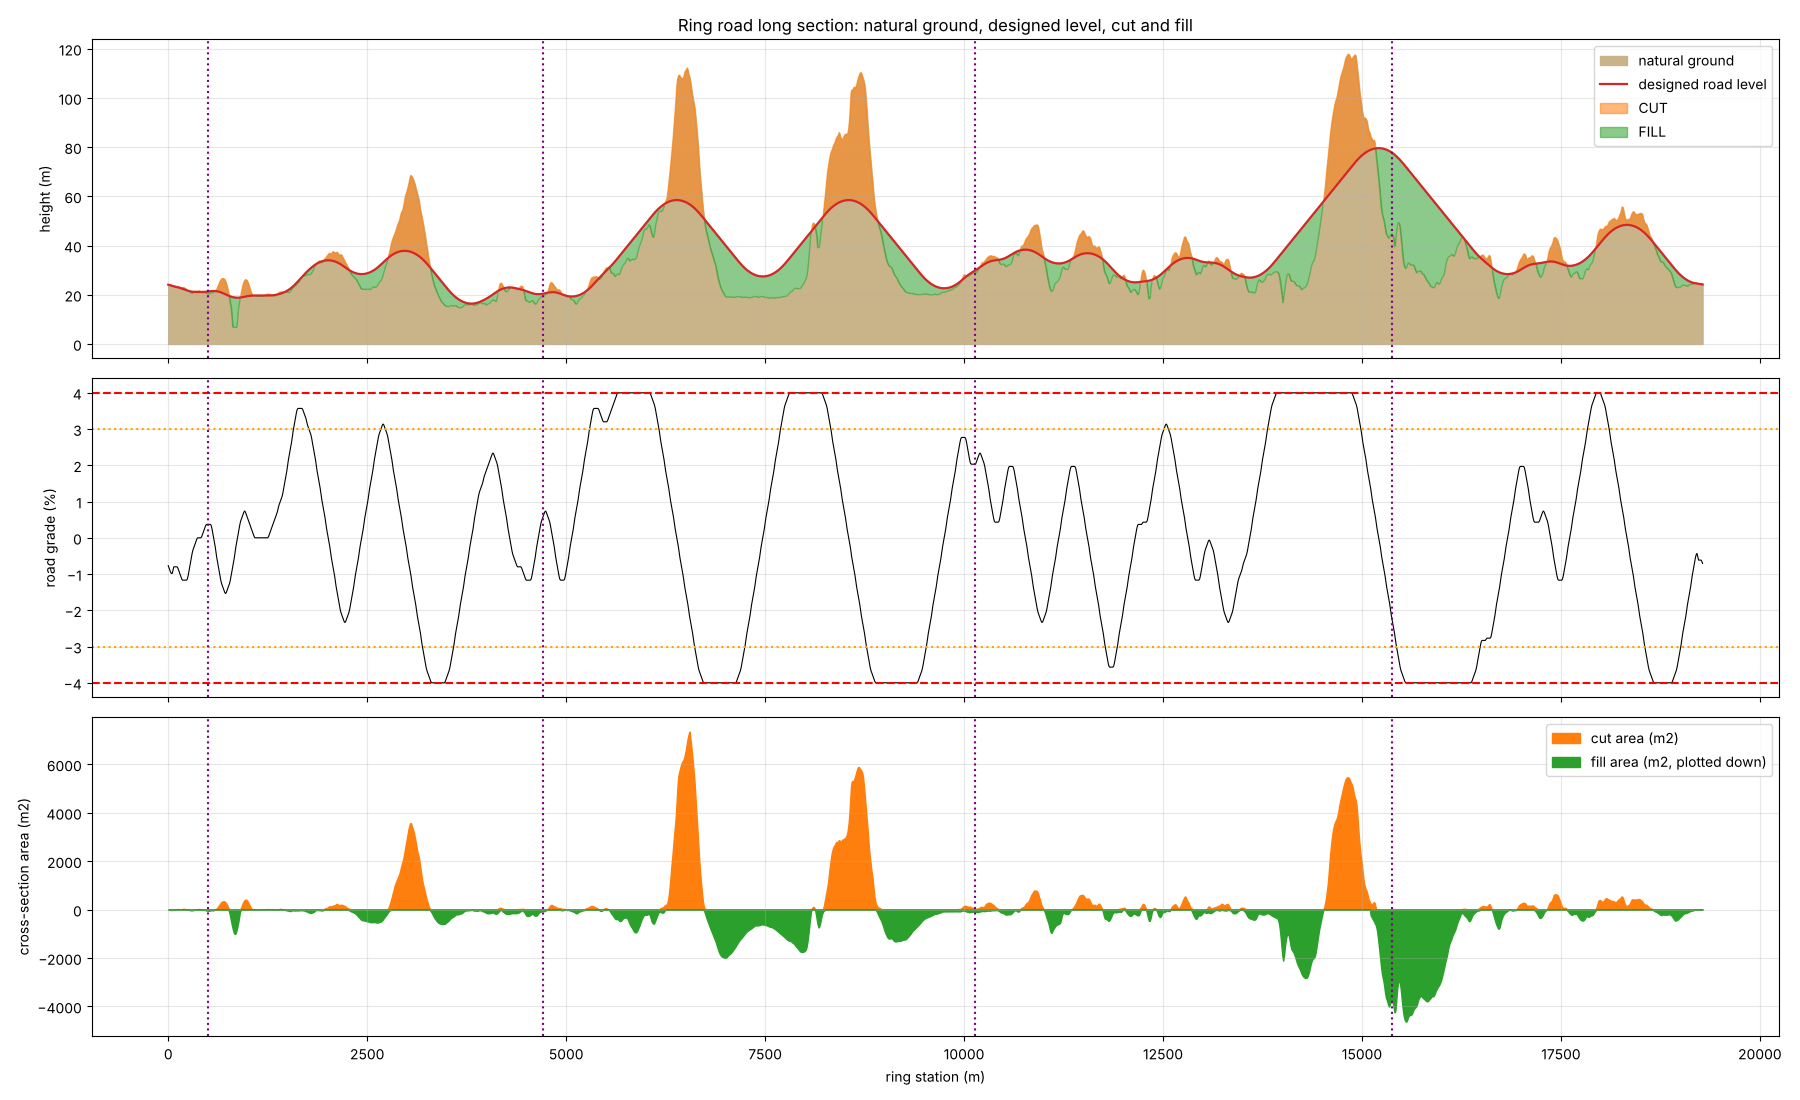

Data behind this chart, as committed beside it:
station_m, ground_m, design_m, depth_m(+cut/-fill), grade_pct, cut_area_m2, fill_area_m2
0, 24.17, 24.07, 0.10, -0.77, 14.8, 7.5
10, 24.17, 23.99, 0.18, -0.83, 17.6, 9.9
20, 24.09, 23.91, 0.18, -0.89, 19.0, 11.3
30, 24.03, 23.82, 0.21, -0.95, 21.4, 12.6
40, 23.66, 23.72, -0.06, -0.98, 17.2, 16.3
50, 23.33, 23.62, -0.29, -0.98, 7.9, 16.4
60, 23.28, 23.52, -0.24, -0.89, 3.0, 12.1
70, 23.19, 23.44, -0.25, -0.80, 3.6, 11.4
80, 23.14, 23.36, -0.22, -0.80, 10.3, 12.7
90, 23.36, 23.28, 0.08, -0.80, 20.6, 9.1
100, 23.28, 23.20, 0.08, -0.80, 22.7, 8.8
110, 23.19, 23.12, 0.07, -0.80, 23.3, 8.0
120, 23.35, 23.04, 0.31, -0.83, 27.0, 5.5
130, 23.30, 22.95, 0.35, -0.89, 23.1, 4.9
140, 22.97, 22.86, 0.11, -0.95, 17.0, 7.7
150, 22.90, 22.76, 0.14, -1.02, 16.1, 8.4
160, 22.84, 22.66, 0.18, -1.08, 19.2, 4.1
170, 22.81, 22.55, 0.26, -1.14, 24.8, 0.0
180, 22.87, 22.43, 0.44, -1.17, 30.1, 0.0
190, 22.96, 22.31, 0.65, -1.17, 33.0, 0.0
200, 22.87, 22.20, 0.67, -1.17, 34.1, 0.0
210, 22.57, 22.08, 0.49, -1.17, 27.5, 0.0
220, 22.37, 21.96, 0.41, -1.17, 23.2, 0.0
230, 22.03, 21.85, 0.18, -1.17, 15.7, 0.0
240, 21.70, 21.73, -0.03, -1.14, 10.0, 3.9
250, 21.62, 21.62, 0.00, -1.05, 9.2, 5.6
260, 21.49, 21.52, -0.03, -0.92, 9.6, 9.9
270, 21.21, 21.43, -0.22, -0.80, 5.8, 19.0
280, 20.90, 21.36, -0.46, -0.68, 3.9, 26.1
290, 20.70, 21.30, -0.60, -0.55, 1.2, 29.4
300, 20.65, 21.25, -0.60, -0.43, 1.1, 28.4
310, 20.64, 21.21, -0.57, -0.34, 1.8, 22.8
320, 20.83, 21.18, -0.35, -0.28, 3.1, 15.0
330, 21.21, 21.16, 0.05, -0.22, 7.6, 7.2
340, 21.49, 21.14, 0.35, -0.15, 16.2, 3.5
350, 21.48, 21.13, 0.35, -0.09, 18.1, 4.7
360, 21.37, 21.12, 0.25, -0.03, 19.1, 5.8
370, 21.45, 21.12, 0.33, 0.00, 21.2, 6.3
380, 21.58, 21.12, 0.46, 0.00, 25.1, 4.3
390, 21.56, 21.12, 0.44, 0.00, 26.2, 3.9
400, 21.43, 21.12, 0.31, 0.00, 21.0, 4.1
410, 21.22, 21.12, 0.10, 0.00, 12.9, 4.7
420, 20.94, 21.12, -0.18, 0.03, 4.3, 9.5
430, 20.84, 21.13, -0.29, 0.09, 0.7, 10.1
440, 20.83, 21.14, -0.31, 0.15, 0.1, 11.3
450, 20.97, 21.16, -0.19, 0.22, 1.5, 9.2
460, 20.88, 21.18, -0.30, 0.28, 0.2, 14.5
470, 20.67, 21.21, -0.54, 0.34, 0.0, 27.4
480, 20.58, 21.25, -0.67, 0.37, 0.0, 35.1
490, 20.53, 21.29, -0.76, 0.37, 0.0, 39.3
500, 20.38, 21.32, -0.94, 0.37, 0.0, 45.5
510, 20.36, 21.36, -1.00, 0.37, 0.0, 45.5
520, 20.35, 21.40, -1.05, 0.37, 0.0, 41.1
530, 20.63, 21.43, -0.80, 0.37, 0.0, 32.0
540, 20.81, 21.47, -0.66, 0.34, 0.0, 25.1
550, 20.82, 21.50, -0.68, 0.25, 0.1, 26.4
560, 20.87, 21.52, -0.65, 0.12, 0.0, 31.1
570, 21.02, 21.53, -0.51, 0.00, 0.0, 24.1
580, 21.23, 21.52, -0.29, -0.12, 1.4, 8.8
590, 21.54, 21.50, 0.04, -0.25, 14.1, 2.0
... 1,869 more rows
